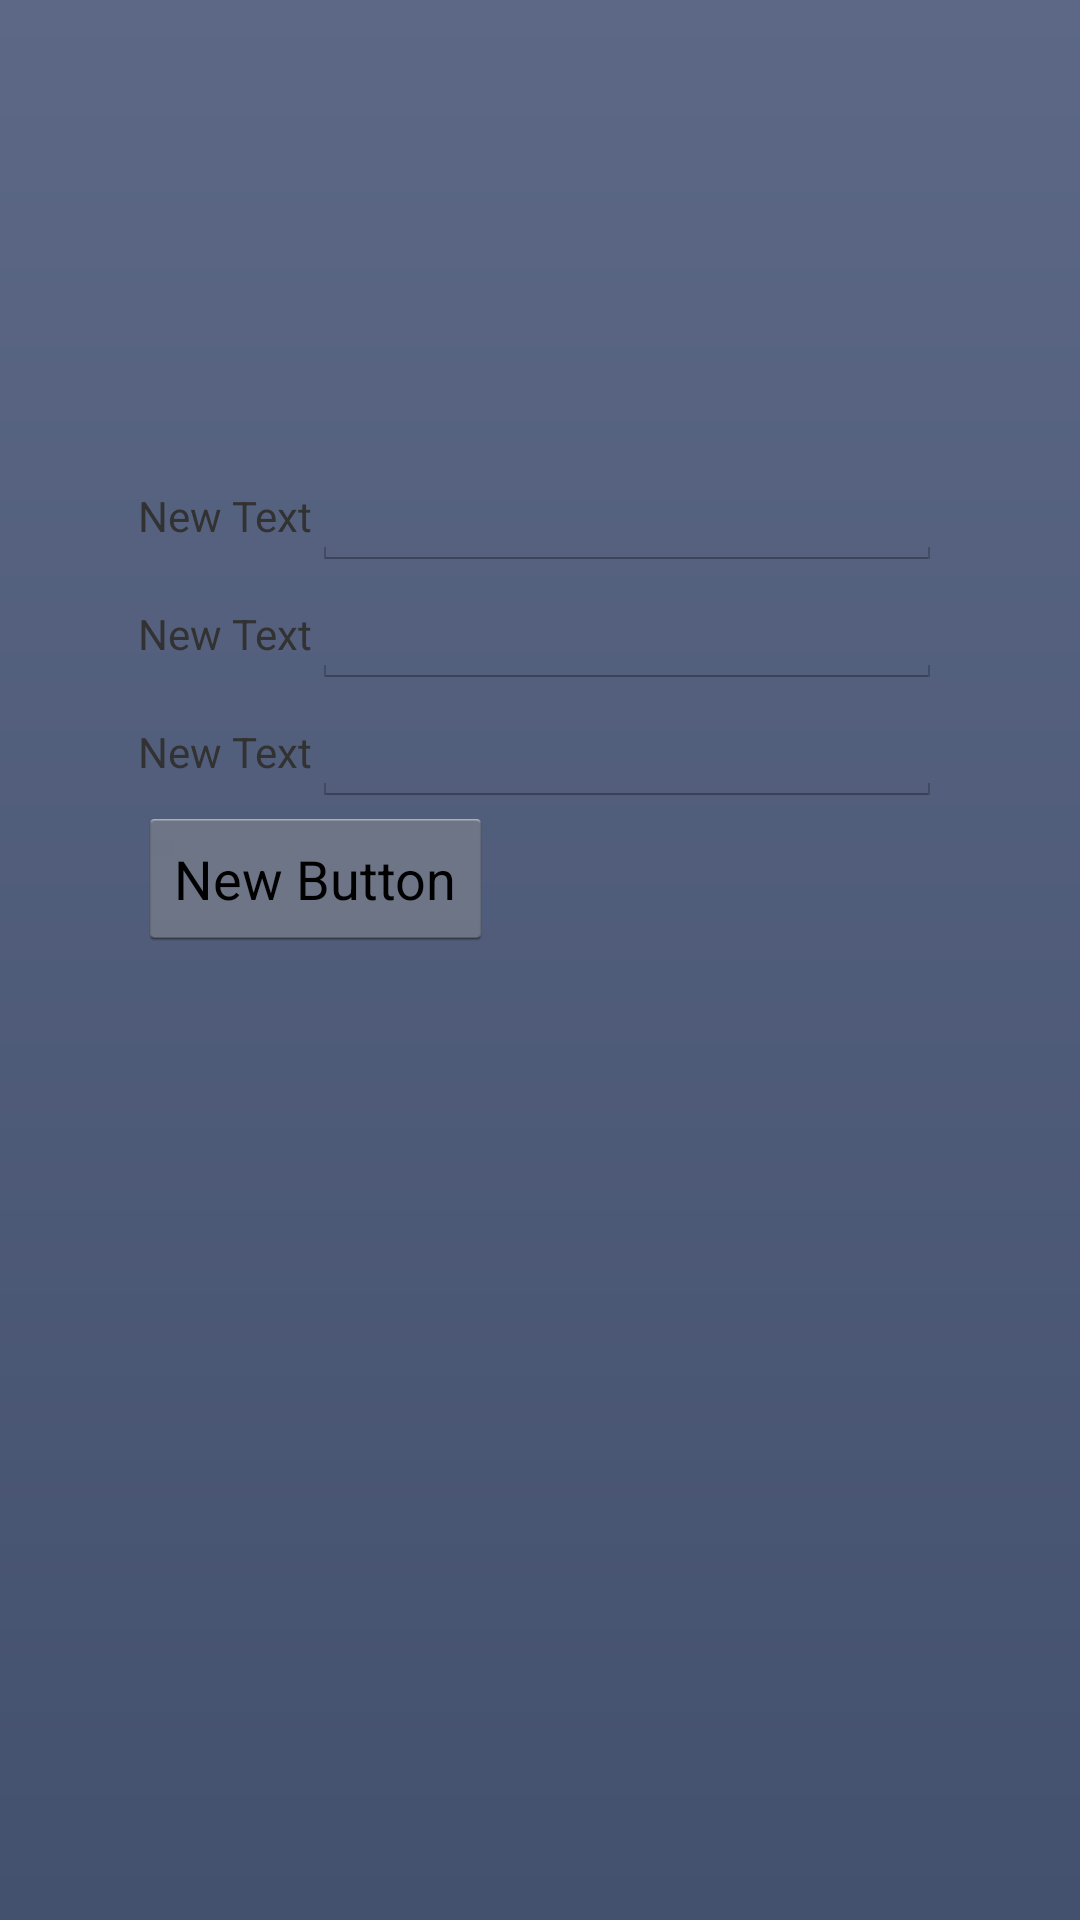

Reconstruct the res/layout file that produces this screen, plus the resources it refers to.
<!-- AndroidManifest.xml: application theme AppTheme -->
<!-- res/layout/activity_registration.xml -->
<RelativeLayout xmlns:android="http://schemas.android.com/apk/res/android"
    xmlns:tools="http://schemas.android.com/tools"
    android:paddingLeft="@dimen/activity_horizontal_margin"
    android:paddingRight="@dimen/activity_horizontal_margin"
    android:paddingTop="@dimen/activity_vertical_margin"
    android:paddingBottom="@dimen/activity_vertical_margin"
    tools:context="com.whatdo.whatdoco.whatdo.RegistrationActivity"
    android:layout_width="fill_parent"
    android:layout_height="fill_parent"
    android:background="@drawable/bg_gradient">

    <LinearLayout
        android:orientation="vertical"
        android:layout_width="wrap_content"
        android:layout_height="wrap_content"
        android:layout_marginTop="151dp"
        android:id="@+id/linearLayout"
        android:layout_alignParentTop="true"
        android:layout_centerHorizontal="true">

        <LinearLayout
            android:orientation="horizontal"
            android:layout_width="match_parent"
            android:layout_height="match_parent">

            <TextView
                android:layout_width="wrap_content"
                android:layout_height="wrap_content"
                android:text="New Text"
                android:id="@+id/textView" />

            <EditText
                android:layout_width="wrap_content"
                android:layout_height="wrap_content"
                android:inputType="textEmailAddress"
                android:ems="10"
                android:id="@+id/editText2" />

        </LinearLayout>

        <LinearLayout
            android:orientation="horizontal"
            android:layout_width="match_parent"
            android:layout_height="match_parent">

            <TextView
                android:layout_width="wrap_content"
                android:layout_height="wrap_content"
                android:text="New Text"
                android:id="@+id/textView2" />

            <EditText
                android:layout_width="wrap_content"
                android:layout_height="wrap_content"
                android:inputType="textPassword"
                android:ems="10"
                android:id="@+id/editText3" />
        </LinearLayout>

        <LinearLayout
            android:orientation="horizontal"
            android:layout_width="match_parent"
            android:layout_height="match_parent">

            <TextView
                android:layout_width="wrap_content"
                android:layout_height="wrap_content"
                android:text="New Text"
                android:id="@+id/textView3" />

            <EditText
                android:layout_width="wrap_content"
                android:layout_height="wrap_content"
                android:inputType="textPassword"
                android:ems="10"
                android:id="@+id/editText4" />
        </LinearLayout>

        <LinearLayout
            android:orientation="horizontal"
            android:layout_width="match_parent"
            android:layout_height="match_parent">

            <Button
                android:layout_width="wrap_content"
                android:layout_height="wrap_content"
                android:text="New Button"
                android:id="@+id/button3" />
        </LinearLayout>
    </LinearLayout>

</RelativeLayout>
<!-- resources referenced by this layout -->
<resources>
  <!-- drawable bg_gradient (drawable) -->
  <?xml version="1.0" encoding="utf-8"?>
  <shape xmlns:android="http://schemas.android.com/apk/res/android"
      android:shape="rectangle">
      <gradient
          android:startColor="#ff5c6885"
          android:endColor="#ff43506e"
          android:angle="270" />
  </shape>
  <style name="AppTheme" parent="android:Theme.Holo.Light.DarkActionBar">
          
      </style>
</resources>
